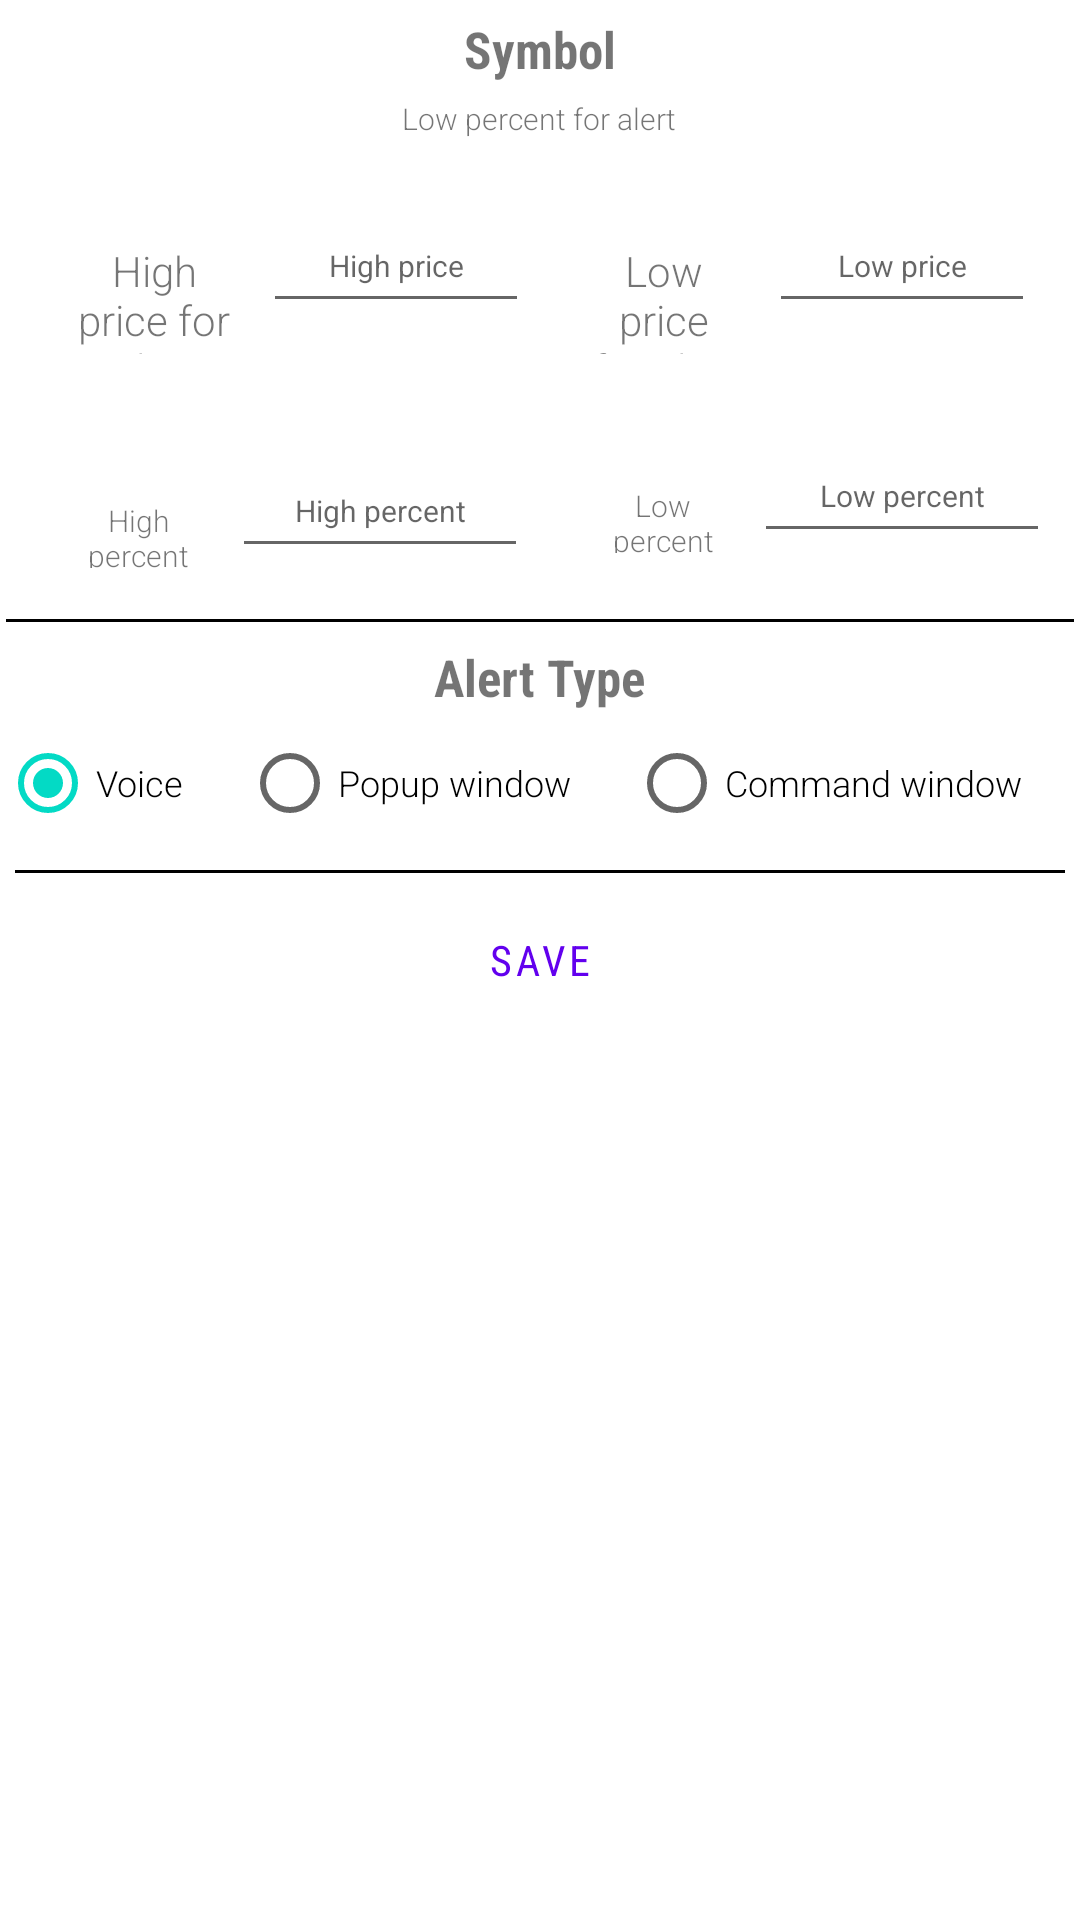

Android layout source for this screen:
<!-- AndroidManifest.xml: application theme Theme.CryptoTrading -->
<!-- res/layout/alert_crypto_dialog.xml -->
<?xml version="1.0" encoding="utf-8"?>
<androidx.appcompat.widget.LinearLayoutCompat xmlns:android="http://schemas.android.com/apk/res/android"
    android:layout_width="match_parent"
    android:layout_height="match_parent"
    android:background="@mipmap/background_"
    android:orientation="vertical">

    <TextView
        android:id="@+id/tvAlertDialogSymbol"
        android:layout_width="wrap_content"
        android:layout_height="wrap_content"
        android:layout_gravity="center"
        android:layout_marginTop="5dp"
        android:fontFamily="@string/font1"
        android:text="Symbol"
        android:textSize="17dp"
        android:textStyle="bold" />

    <TextView
        android:id="@+id/tvPriceAlertCryptoDialog"
        android:layout_width="wrap_content"
        android:layout_height="wrap_content"
        android:gravity="center"
        android:layout_gravity="center"
        android:layout_margin="5dp"
        android:text="@string/low_percent_for_alert"
        android:fontFamily="@string/font2"
        android:textSize="10dp" />

    <androidx.appcompat.widget.LinearLayoutCompat
        android:layout_width="match_parent"
        android:layout_height="wrap_content"
        android:orientation="horizontal"
        android:padding="10dp">

        

        <androidx.appcompat.widget.LinearLayoutCompat
            android:layout_width="wrap_content"
            android:layout_height="wrap_content"
            android:layout_weight="1"
            android:orientation="horizontal"
            android:padding="5dp">

            <TextView
                android:layout_width="wrap_content"
                android:layout_height="wrap_content"
                android:layout_marginLeft="10dp"
                android:layout_marginRight="10dp"
                android:layout_weight="1"
                android:gravity="center"
                android:fontFamily="@string/font2"
                android:text="@string/high_price_for_alert" />

            <EditText
                android:id="@+id/etHighPriceForAlert"
                android:layout_width="150dp"
                android:layout_height="wrap_content"
                android:layout_weight="1"
                android:gravity="center"
                android:hint="@string/high_price_hint"
                android:inputType="numberDecimal" />
        </androidx.appcompat.widget.LinearLayoutCompat>

        
        <androidx.appcompat.widget.LinearLayoutCompat
            android:layout_width="wrap_content"
            android:layout_height="wrap_content"
            android:layout_weight="1"
            android:orientation="horizontal"
            android:padding="5dp">

            <TextView
                android:layout_width="wrap_content"
                android:layout_height="wrap_content"
                android:layout_marginLeft="10dp"
                android:layout_marginRight="10dp"
                android:layout_weight="1"
                android:gravity="center"
                android:fontFamily="@string/font2"
                android:text="@string/low_price_for_alert" />

            <EditText
                android:id="@+id/etLowPriceForAlert"
                android:layout_width="150dp"
                android:layout_height="wrap_content"
                android:layout_weight="1"
                android:gravity="center"
                android:hint="@string/low_price_hint"
                android:inputType="numberDecimal" />
        </androidx.appcompat.widget.LinearLayoutCompat>
    </androidx.appcompat.widget.LinearLayoutCompat>

    
    <androidx.appcompat.widget.LinearLayoutCompat
        android:layout_width="match_parent"
        android:layout_height="wrap_content"
        android:orientation="horizontal"
        android:padding="5dp">

        
        <androidx.appcompat.widget.LinearLayoutCompat
            android:layout_width="wrap_content"
            android:layout_height="wrap_content"
            android:layout_weight="1"
            android:orientation="horizontal"
            android:padding="10dp">

            <TextView
                android:layout_width="wrap_content"
                android:layout_height="wrap_content"
                android:layout_marginLeft="10dp"
                android:layout_marginRight="10dp"
                android:layout_weight="1"
                android:gravity="center"
                android:text="@string/high_percent_for_alert"
                android:fontFamily="@string/font2"
                android:textSize="10dp" />

            <EditText
                android:id="@+id/etHighPercentForAlert"
                android:layout_width="150dp"
                android:layout_height="wrap_content"
                android:layout_weight="1"
                android:gravity="center"
                android:hint="@string/high_percent_hint"
                android:inputType="numberDecimal" />
        </androidx.appcompat.widget.LinearLayoutCompat>

        
        <androidx.appcompat.widget.LinearLayoutCompat
            android:layout_width="wrap_content"
            android:layout_height="wrap_content"
            android:layout_weight="1"
            android:orientation="horizontal"
            android:padding="5dp">

            <TextView
                android:layout_width="wrap_content"
                android:layout_height="wrap_content"
                android:layout_marginLeft="10dp"
                android:layout_marginRight="10dp"
                android:layout_weight="1"
                android:gravity="center"
                android:text="@string/low_percent_for_alert"
                android:fontFamily="@string/font2"
                android:textSize="10dp" />

            <EditText
                android:id="@+id/etLowPercentForAlert"
                android:layout_width="150dp"
                android:layout_height="wrap_content"
                android:layout_weight="1"
                android:gravity="center"
                android:hint="@string/low_percent_hint"
                android:inputType="numberDecimal" />

        </androidx.appcompat.widget.LinearLayoutCompat>
    </androidx.appcompat.widget.LinearLayoutCompat>

    <View
        android:layout_width="match_parent"
        android:layout_height="1dp"
        android:layout_margin="2dp"
        android:background="#000" />

    <TextView
        android:layout_width="wrap_content"
        android:layout_height="wrap_content"
        android:layout_gravity="center"
        android:layout_marginTop="5dp"
        android:text="Alert Type"
        android:fontFamily="@string/font1"
        android:textSize="17dp"
        android:textStyle="bold" />

    <RadioGroup
        android:layout_width="match_parent"
        android:layout_height="wrap_content"
        android:orientation="horizontal">

        <RadioButton
            android:id="@+id/rbVoice"
            android:layout_width="wrap_content"
            android:layout_height="wrap_content"
            android:layout_weight="1"
            android:textSize="12dp"
            android:checked="true"
            android:fontFamily="@string/font2"
            android:text="Voice" />

        <RadioButton
            android:id="@+id/rbPopupWindow"
            android:layout_width="wrap_content"
            android:layout_height="wrap_content"
            android:layout_weight="1"
            android:textSize="12dp"
            android:fontFamily="@string/font2"
            android:text="Popup window" />

        <RadioButton
            android:id="@+id/rbCommandWindow"
            android:layout_width="wrap_content"
            android:layout_height="wrap_content"
            android:layout_weight="1"
            android:textSize="12dp"
            android:fontFamily="@string/font2"
            android:text="Command window" />
    </RadioGroup>

    <View
        android:layout_width="match_parent"
        android:layout_height="1dp"
        android:layout_margin="5dp"
        android:background="#000" />

    <Button
        android:id="@+id/btnSaveAlert"
        style="@style/Widget.MaterialComponents.Button.OutlinedButton"
        android:layout_width="200dp"
        android:layout_height="wrap_content"
        android:layout_gravity="center_horizontal"
        android:fontFamily="@string/font1"
        android:text="@string/save" />

</androidx.appcompat.widget.LinearLayoutCompat>
<!-- resources referenced by this layout -->
<resources>
  <string name="font1">sans-serif-condensed</string>
  <string name="font2">sans-serif-light</string>
  <string name="high_percent_for_alert">High percent for alert</string>
  <string name="high_percent_hint"><font size="10">High percent</font></string>
  <string name="high_price_for_alert">High price for alert</string>
  <string name="high_price_hint"><font size="10">High price</font></string>
  <string name="low_percent_for_alert">Low percent for alert</string>
  <string name="low_percent_hint"><font size="10">Low percent</font></string>
  <string name="low_price_for_alert">Low price for alert</string>
  <string name="low_price_hint"><font size="10">Low price</font></string>
  <string name="save">SAVE</string>
  <style name="Theme.CryptoTrading" parent="Theme.MaterialComponents.DayNight.DarkActionBar">
          
          <item name="colorPrimary">@color/purple_500</item>
          <item name="colorPrimaryVariant">@color/purple_700</item>
          <item name="colorOnPrimary">@color/white</item>
          
          <item name="colorSecondary">@color/teal_200</item>
          <item name="colorSecondaryVariant">@color/teal_700</item>
          <item name="colorOnSecondary">@color/black</item>
          
          <item name="android:statusBarColor" tools:targetApi="l">?attr/colorPrimaryVariant</item>
          
      </style>
  <!-- not gathered from this repository: default colours our renderer supplied (Android Studio template values) -->
  <color name="purple_500">#FF6200EE</color>
  <color name="purple_700">#FF3700B3</color>
  <color name="teal_200">#FF03DAC5</color>
  <color name="teal_700">#FF018786</color>
  <color name="black">#FF000000</color>
  <color name="white">#FFFFFFFF</color>
</resources>
